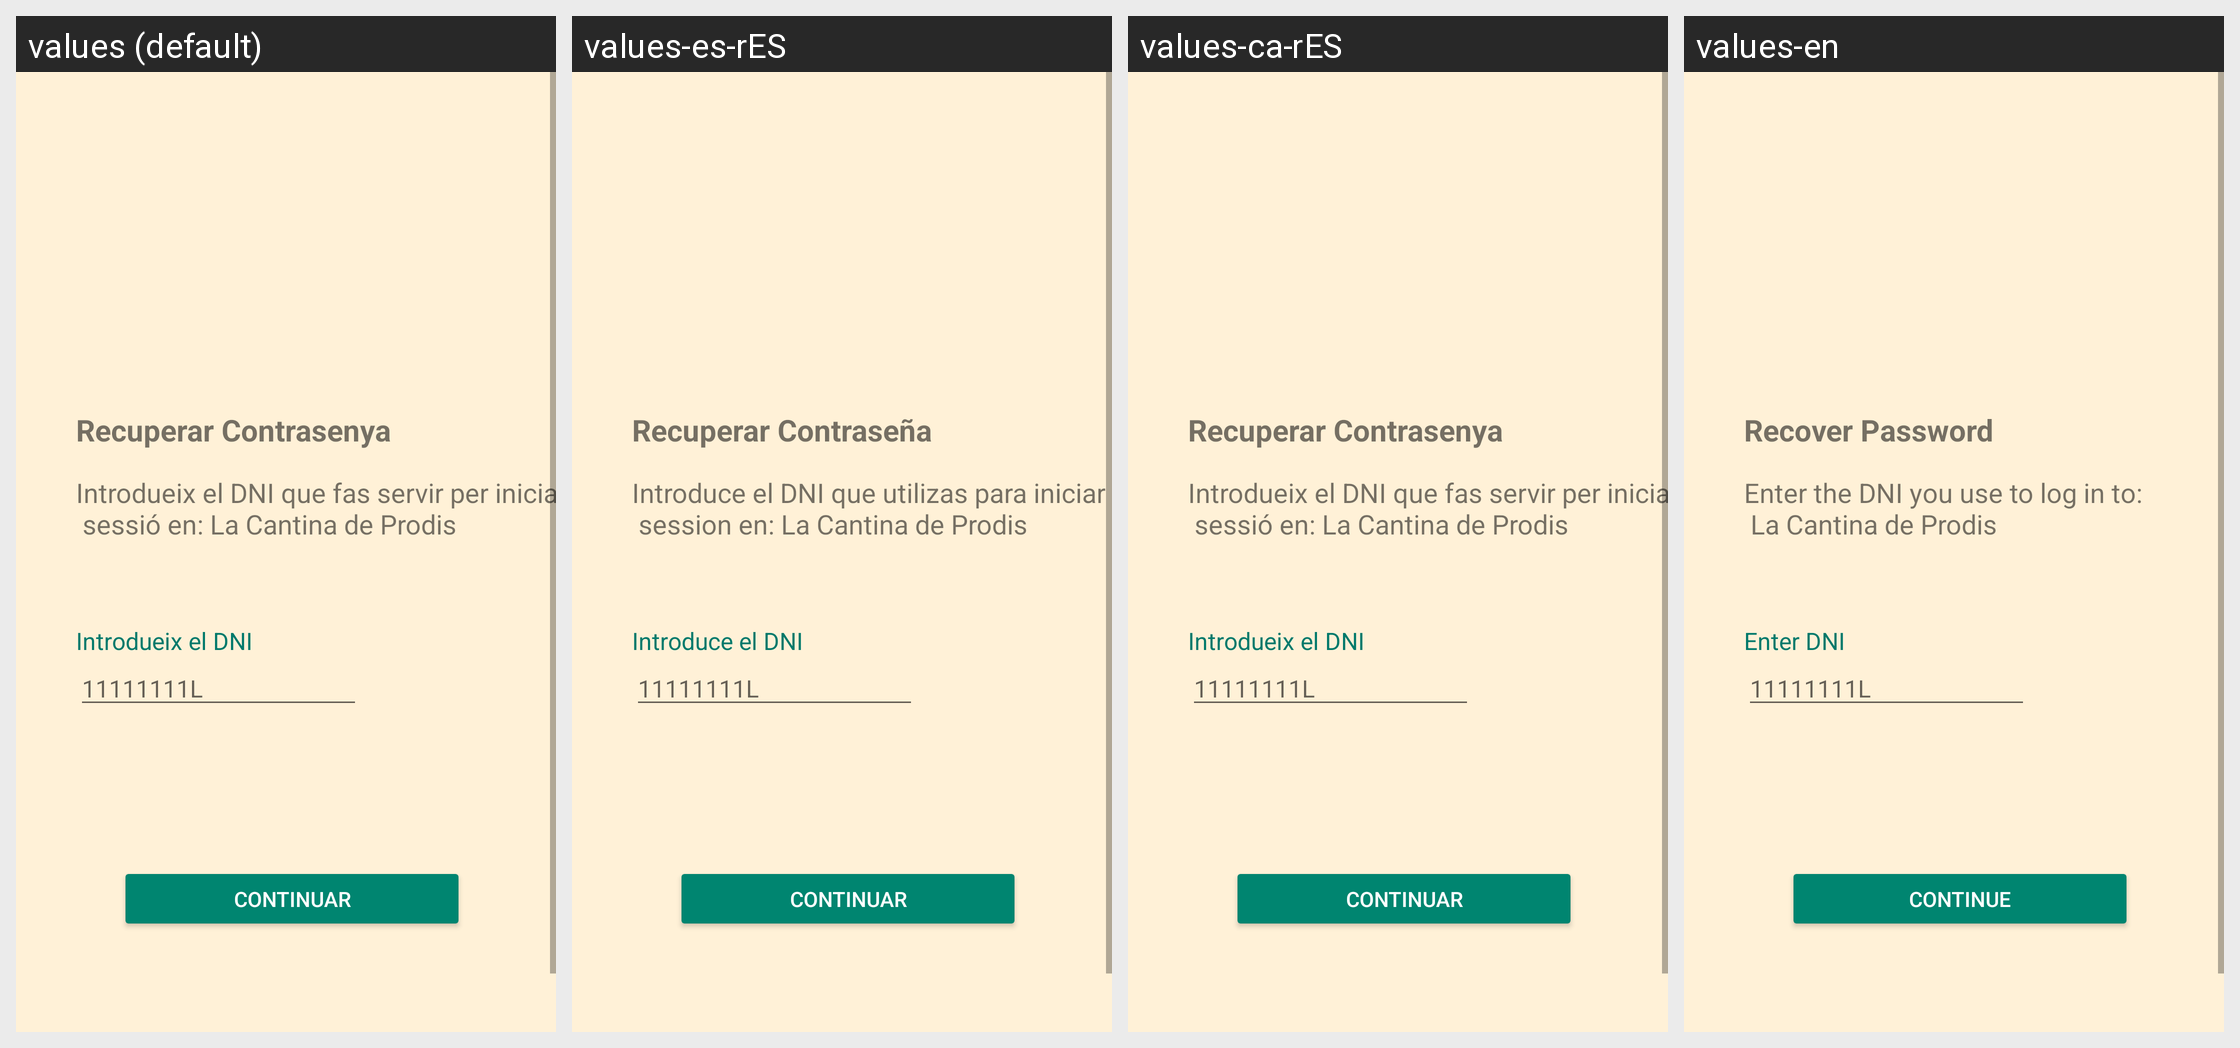

Here is an Android app screen in its default locale and in the app's own translations. Write out the translated-string differences for the strings that appear on this screen.
Android screen res/layout/fragment_pantalla_recuperar_contrasenya1.xml rendered under 4 locales, left to right: values (default), values-es-rES, values-ca-rES, values-en. Device: Nexus 5 (rendered at 1080×1920; each locale shown at half size, 540×960, under a caption strip naming it); theme Theme.LaCantinaDeProdis.
Strings drawn on this screen, with the default value and each locale's value (text and hints the layout hard-codes, and strings that could not be matched under every locale, appear in the picture but are not listed):

recuperar_contrasenya
  values: Recuperar Contrasenya
  values-es-rES: Recuperar Contraseña
  values-ca-rES: Recuperar Contrasenya
  values-en: Recover Password

text_recuperar_contrasenya
  values: Introdueix el DNI que fas servir per iniciar 
       sessió en: La Cantina de Prodis
  values-es-rES: Introduce el DNI que utilizas para iniciar 
       session en: La Cantina de Prodis
  values-ca-rES: Introdueix el DNI que fas servir per iniciar 
       sessió en: La Cantina de Prodis
  values-en: Enter the DNI you use to log in to: 
       La Cantina de Prodis

introdueix_el_dni
  values: Introdueix el DNI
  values-es-rES: Introduce el DNI
  values-ca-rES: Introdueix el DNI
  values-en: Enter DNI

editDni
  values: 11111111L
  values-es-rES: 11111111L  [not translated; the default value is used]
  values-ca-rES: 11111111L  [not translated; the default value is used]
  values-en: 11111111L  [not translated; the default value is used]

continuar
  values: Continuar
  values-es-rES: Continuar
  values-ca-rES: Continuar
  values-en: Continue
